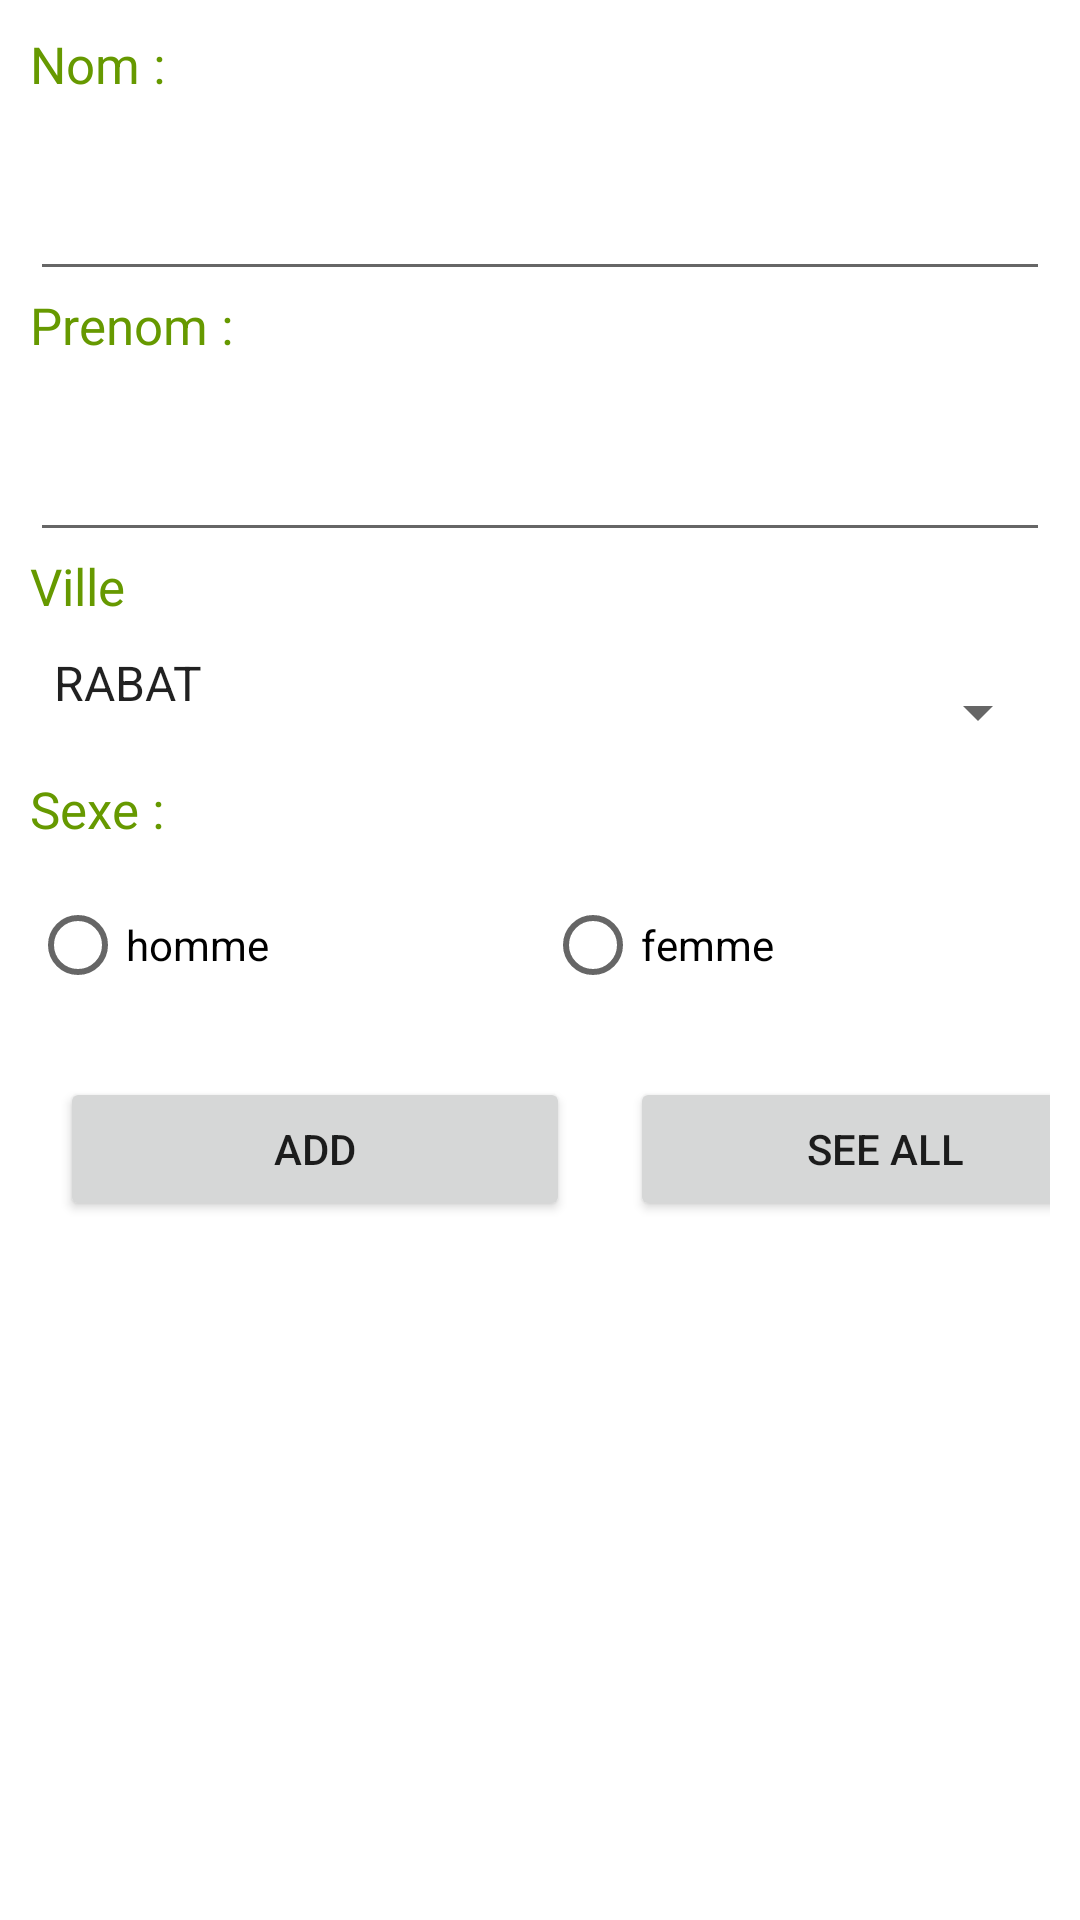

Reconstruct the res/layout file that produces this screen, plus the resources it refers to.
<!-- AndroidManifest.xml: application theme Theme.Etudiants -->
<!-- res/layout/activity_main.xml -->
<?xml version="1.0" encoding="utf-8"?>
<LinearLayout xmlns:android="http://schemas.android.com/apk/res/android"
    xmlns:app="http://schemas.android.com/apk/res-auto"
    xmlns:tools="http://schemas.android.com/tools"
    android:layout_width="match_parent"
    android:orientation="vertical"
    android:padding="10dp"
    android:layout_height="match_parent"
    tools:context=".MainActivity">
    <TextView
        android:id="@+id/textView"
        style="@style/text"
        android:layout_width="match_parent"
        android:layout_height="wrap_content"
        android:text="Nom : " />
    <EditText
        android:id="@+id/nom"
        style="@style/input"
        android:layout_width="match_parent"
        android:layout_height="wrap_content"
        android:ems="10"
        android:inputType="textPersonName" />
    <TextView
        android:id="@+id/textView2"
        style="@style/text"
        android:layout_width="match_parent"
        android:layout_height="wrap_content"
        android:text="Prenom :" />
    <EditText
        android:id="@+id/prenom"
        android:layout_width="match_parent"
        android:layout_height="wrap_content"
        android:ems="10"
        style="@style/input"
        android:inputType="textPersonName" />
    <TextView
        android:id="@+id/textView3"
        style="@style/text"
        android:layout_width="match_parent"
        android:layout_height="wrap_content"
        android:text="Ville" />
    <Spinner
        android:id="@+id/ville"
        android:entries="@array/villes"
        style="@style/input"
        android:layout_width="match_parent"
        android:layout_height="wrap_content" />
    <TextView
        android:id="@+id/textView4"
        style="@style/text"
        android:layout_width="match_parent"
        android:layout_height="wrap_content"
        android:text="Sexe :"/>
    <RadioGroup
        android:layout_width="match_parent"
        style="@style/text"
        android:layout_height="wrap_content"
        android:orientation="horizontal">
        <RadioButton
            android:id="@+id/m"
            android:layout_width="wrap_content"
            android:layout_height="wrap_content"
            android:layout_weight="1"
            android:text="homme" />
        <RadioButton
            android:id="@+id/f"
            android:layout_width="wrap_content"
            android:layout_height="wrap_content"
            android:layout_weight="1"
            android:text="femme" />
    </RadioGroup>

    <LinearLayout
        android:layout_width="match_parent"
        android:layout_height="100dp"
        android:orientation="horizontal">

        <Button
            android:id="@+id/add"
            android:layout_width="170dp"
            android:layout_height="wrap_content"
            android:layout_margin="10dp"
            android:text="Add" />

        <Button
            android:id="@+id/getAll"
            android:layout_width="170dp"
            android:layout_height="wrap_content"
            android:layout_margin="10dp"
            android:text="SEE ALL" />
    </LinearLayout>

</LinearLayout>
<!-- resources referenced by this layout -->
<resources>
  <string-array name="villes">
          <item>RABAT</item>
          <item>MARRAKECH</item>
          <item>CASABLANCA</item>
      </string-array>
  <style name="input">
          <item name="android:paddingBottom">20dp</item>
      </style>
  <style name="text">
          <item name="android:textSize">17dp</item>
          <item name="android:paddingBottom">10dp</item>
          <item name="android:textColor">@android:color/holo_green_dark</item>
      </style>
  <style name="Theme.Etudiants" parent="Theme.MaterialComponents.DayNight.DarkActionBar">
          
          <item name="colorPrimary">@color/purple_500</item>
          <item name="colorPrimaryVariant">@color/purple_700</item>
          <item name="colorOnPrimary">@color/white</item>
          
          <item name="colorSecondary">@color/teal_200</item>
          <item name="colorSecondaryVariant">@color/teal_700</item>
          <item name="colorOnSecondary">@color/black</item>
          
          <item name="android:statusBarColor" tools:targetApi="l">?attr/colorPrimaryVariant</item>
          
      </style>
  <!-- not gathered from this repository: default colours our renderer supplied (Android Studio template values) -->
  <color name="purple_500">#FF6200EE</color>
  <color name="purple_700">#FF3700B3</color>
  <color name="teal_200">#FF03DAC5</color>
  <color name="teal_700">#FF018786</color>
  <color name="black">#FF000000</color>
  <color name="white">#FFFFFFFF</color>
</resources>
